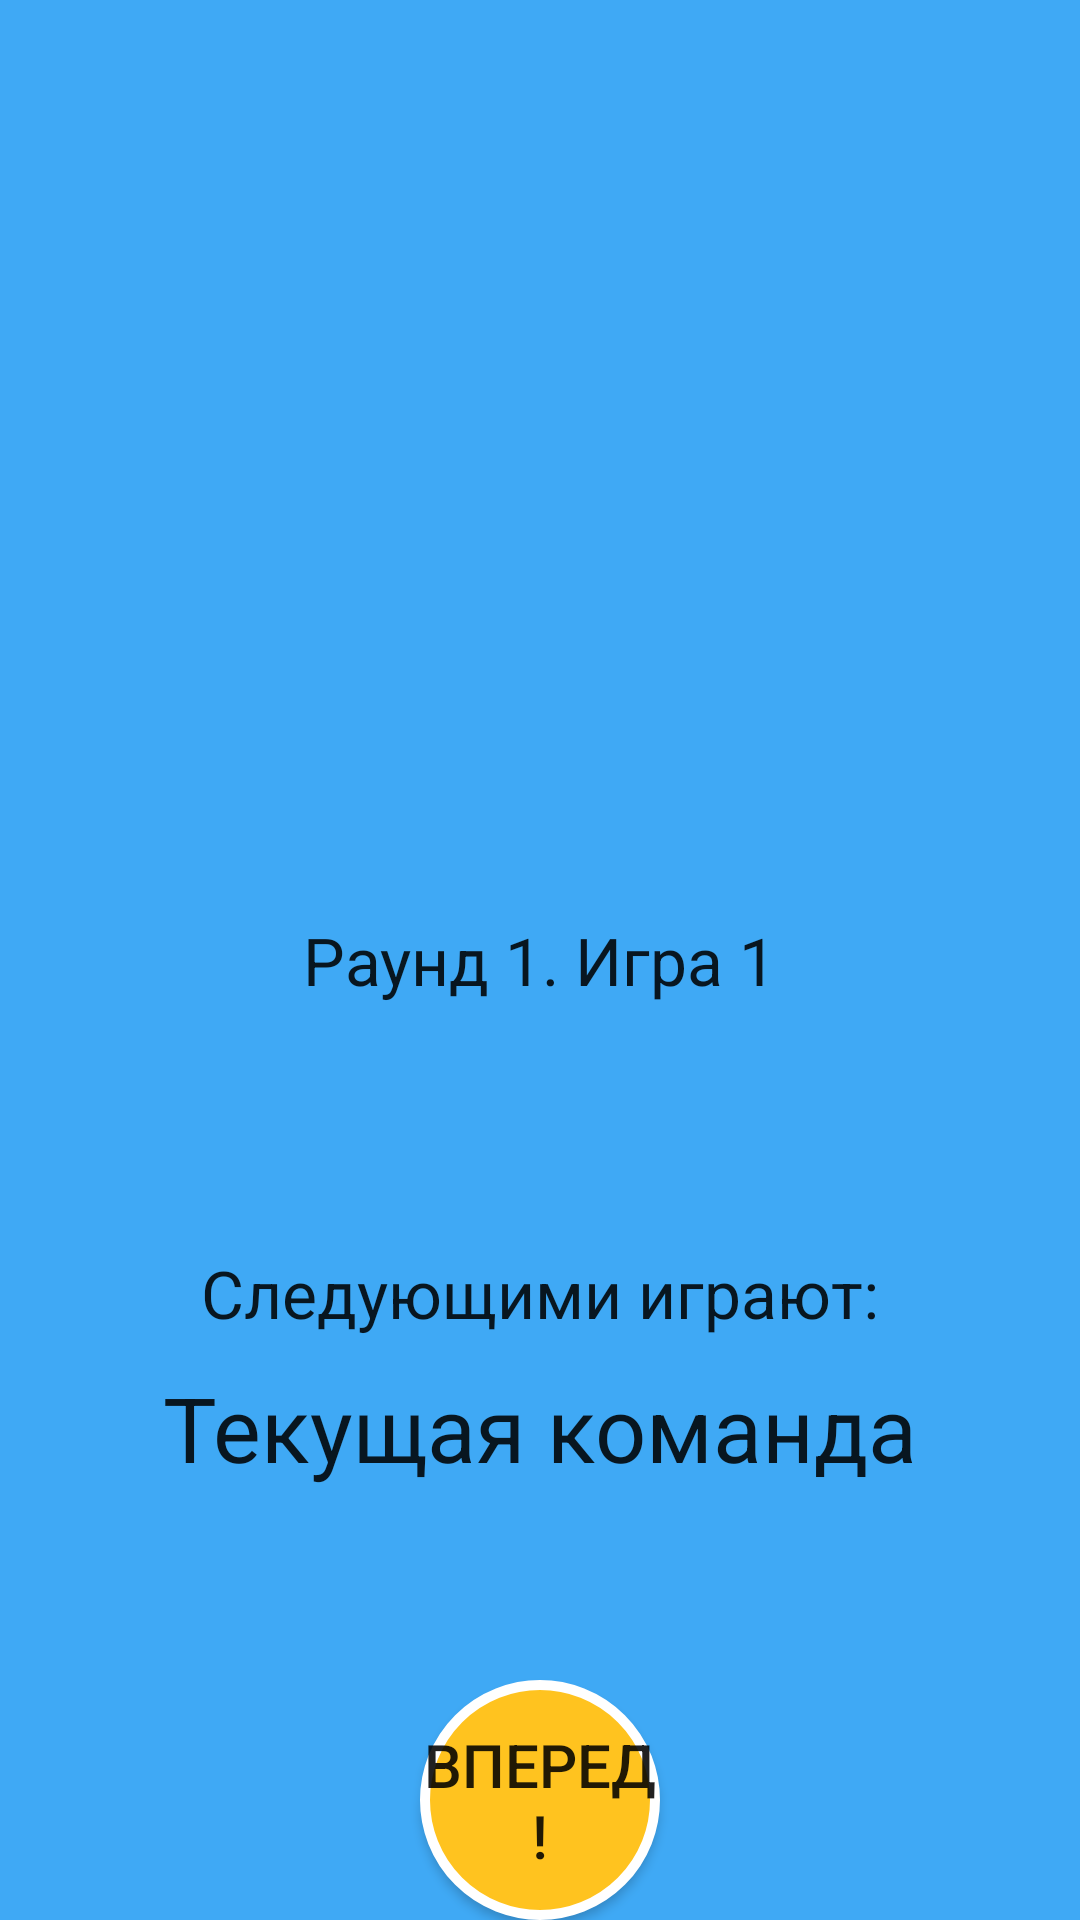

The Android layout XML behind this screen, and the referenced resources:
<!-- AndroidManifest.xml: application theme AppTheme -->
<!-- res/layout/activity_turn_stat.xml -->
<RelativeLayout xmlns:android="http://schemas.android.com/apk/res/android"
    xmlns:tools="http://schemas.android.com/tools" android:layout_width="match_parent"
    android:layout_height="match_parent" android:paddingLeft="@dimen/activity_horizontal_margin"
    android:paddingRight="@dimen/activity_horizontal_margin"
    android:paddingTop="@dimen/activity_vertical_margin"
    android:paddingBottom="@dimen/activity_vertical_margin"
    tools:context="com.example.briznichenko.aliasDemo.TurnStat"
    android:background="@color/colorPrimary"
    android:focusableInTouchMode="false">

    <Button
        android:layout_width="80dp"
        android:layout_height="80dp"
        android:background="@drawable/roundbutton"
        android:text="Вперед!"
        android:id="@+id/button7"
        android:textSize="20dp"
        android:onClick="onClickStartRound"
        android:layout_alignParentBottom="true"
        android:layout_centerHorizontal="true" />

    <TextView
        android:layout_width="wrap_content"
        android:layout_height="wrap_content"
        android:textAppearance="?android:attr/textAppearanceLarge"
        android:text="Текущая команда"
        android:id="@+id/currentTeam"
        android:layout_above="@+id/button7"
        android:layout_centerHorizontal="true"
        android:layout_marginBottom="64dp"
        android:textSize="30dp" />

    <TextView
        android:layout_width="wrap_content"
        android:layout_height="wrap_content"
        android:textAppearance="?android:attr/textAppearanceLarge"
        android:text="Следующими играют:"
        android:id="@+id/textView28"
        android:layout_above="@+id/currentTeam"
        android:layout_centerHorizontal="true"
        android:layout_marginBottom="10dp" />

    <TextView
        android:layout_width="wrap_content"
        android:layout_height="wrap_content"
        android:textAppearance="?android:attr/textAppearanceLarge"
        android:text="Раунд 1. Игра 1"
        android:id="@+id/currentTurn"
        android:layout_centerVertical="true"
        android:layout_centerHorizontal="true" />

    <ListView
        android:layout_width="300dp"
        android:layout_height="150dp"
        android:id="@+id/listView3"
        android:layout_above="@+id/currentTurn"
        android:layout_centerHorizontal="true"
        android:layout_alignParentTop="true" />

</RelativeLayout>
<!-- resources referenced by this layout -->
<resources>
  <color name="colorPrimary">#3fa9f5</color>
  <!-- drawable roundbutton (drawable) -->
  <?xml version="1.0" encoding="utf-8"?>
  <selector xmlns:android="http://schemas.android.com/apk/res/android">
      <item android:state_pressed="false">
          <shape android:shape="oval">
              <solid android:color="#FFC31F"/>
              <stroke android:width="10px" android:color="#FFFFFF" />
          </shape>
      </item>
      <item android:state_pressed="true">
          <shape android:shape="oval">
              <solid android:color="#FFC31F"/>
              <stroke android:width="10px" android:color="#FFFFFF" />
          </shape>
      </item>
  </selector>
  <style name="AppTheme" parent="Theme.AppCompat.Light.DarkActionBar">
          
          <item name="colorPrimary">@color/colorPrimary</item>
          <item name="colorPrimaryDark">@color/colorPrimaryDark</item>
          <item name="colorAccent">@color/colorAccent</item>
      </style>
  <color name="colorPrimaryDark">#303F9F</color>
  <color name="colorAccent">#ffc31f</color>
</resources>
